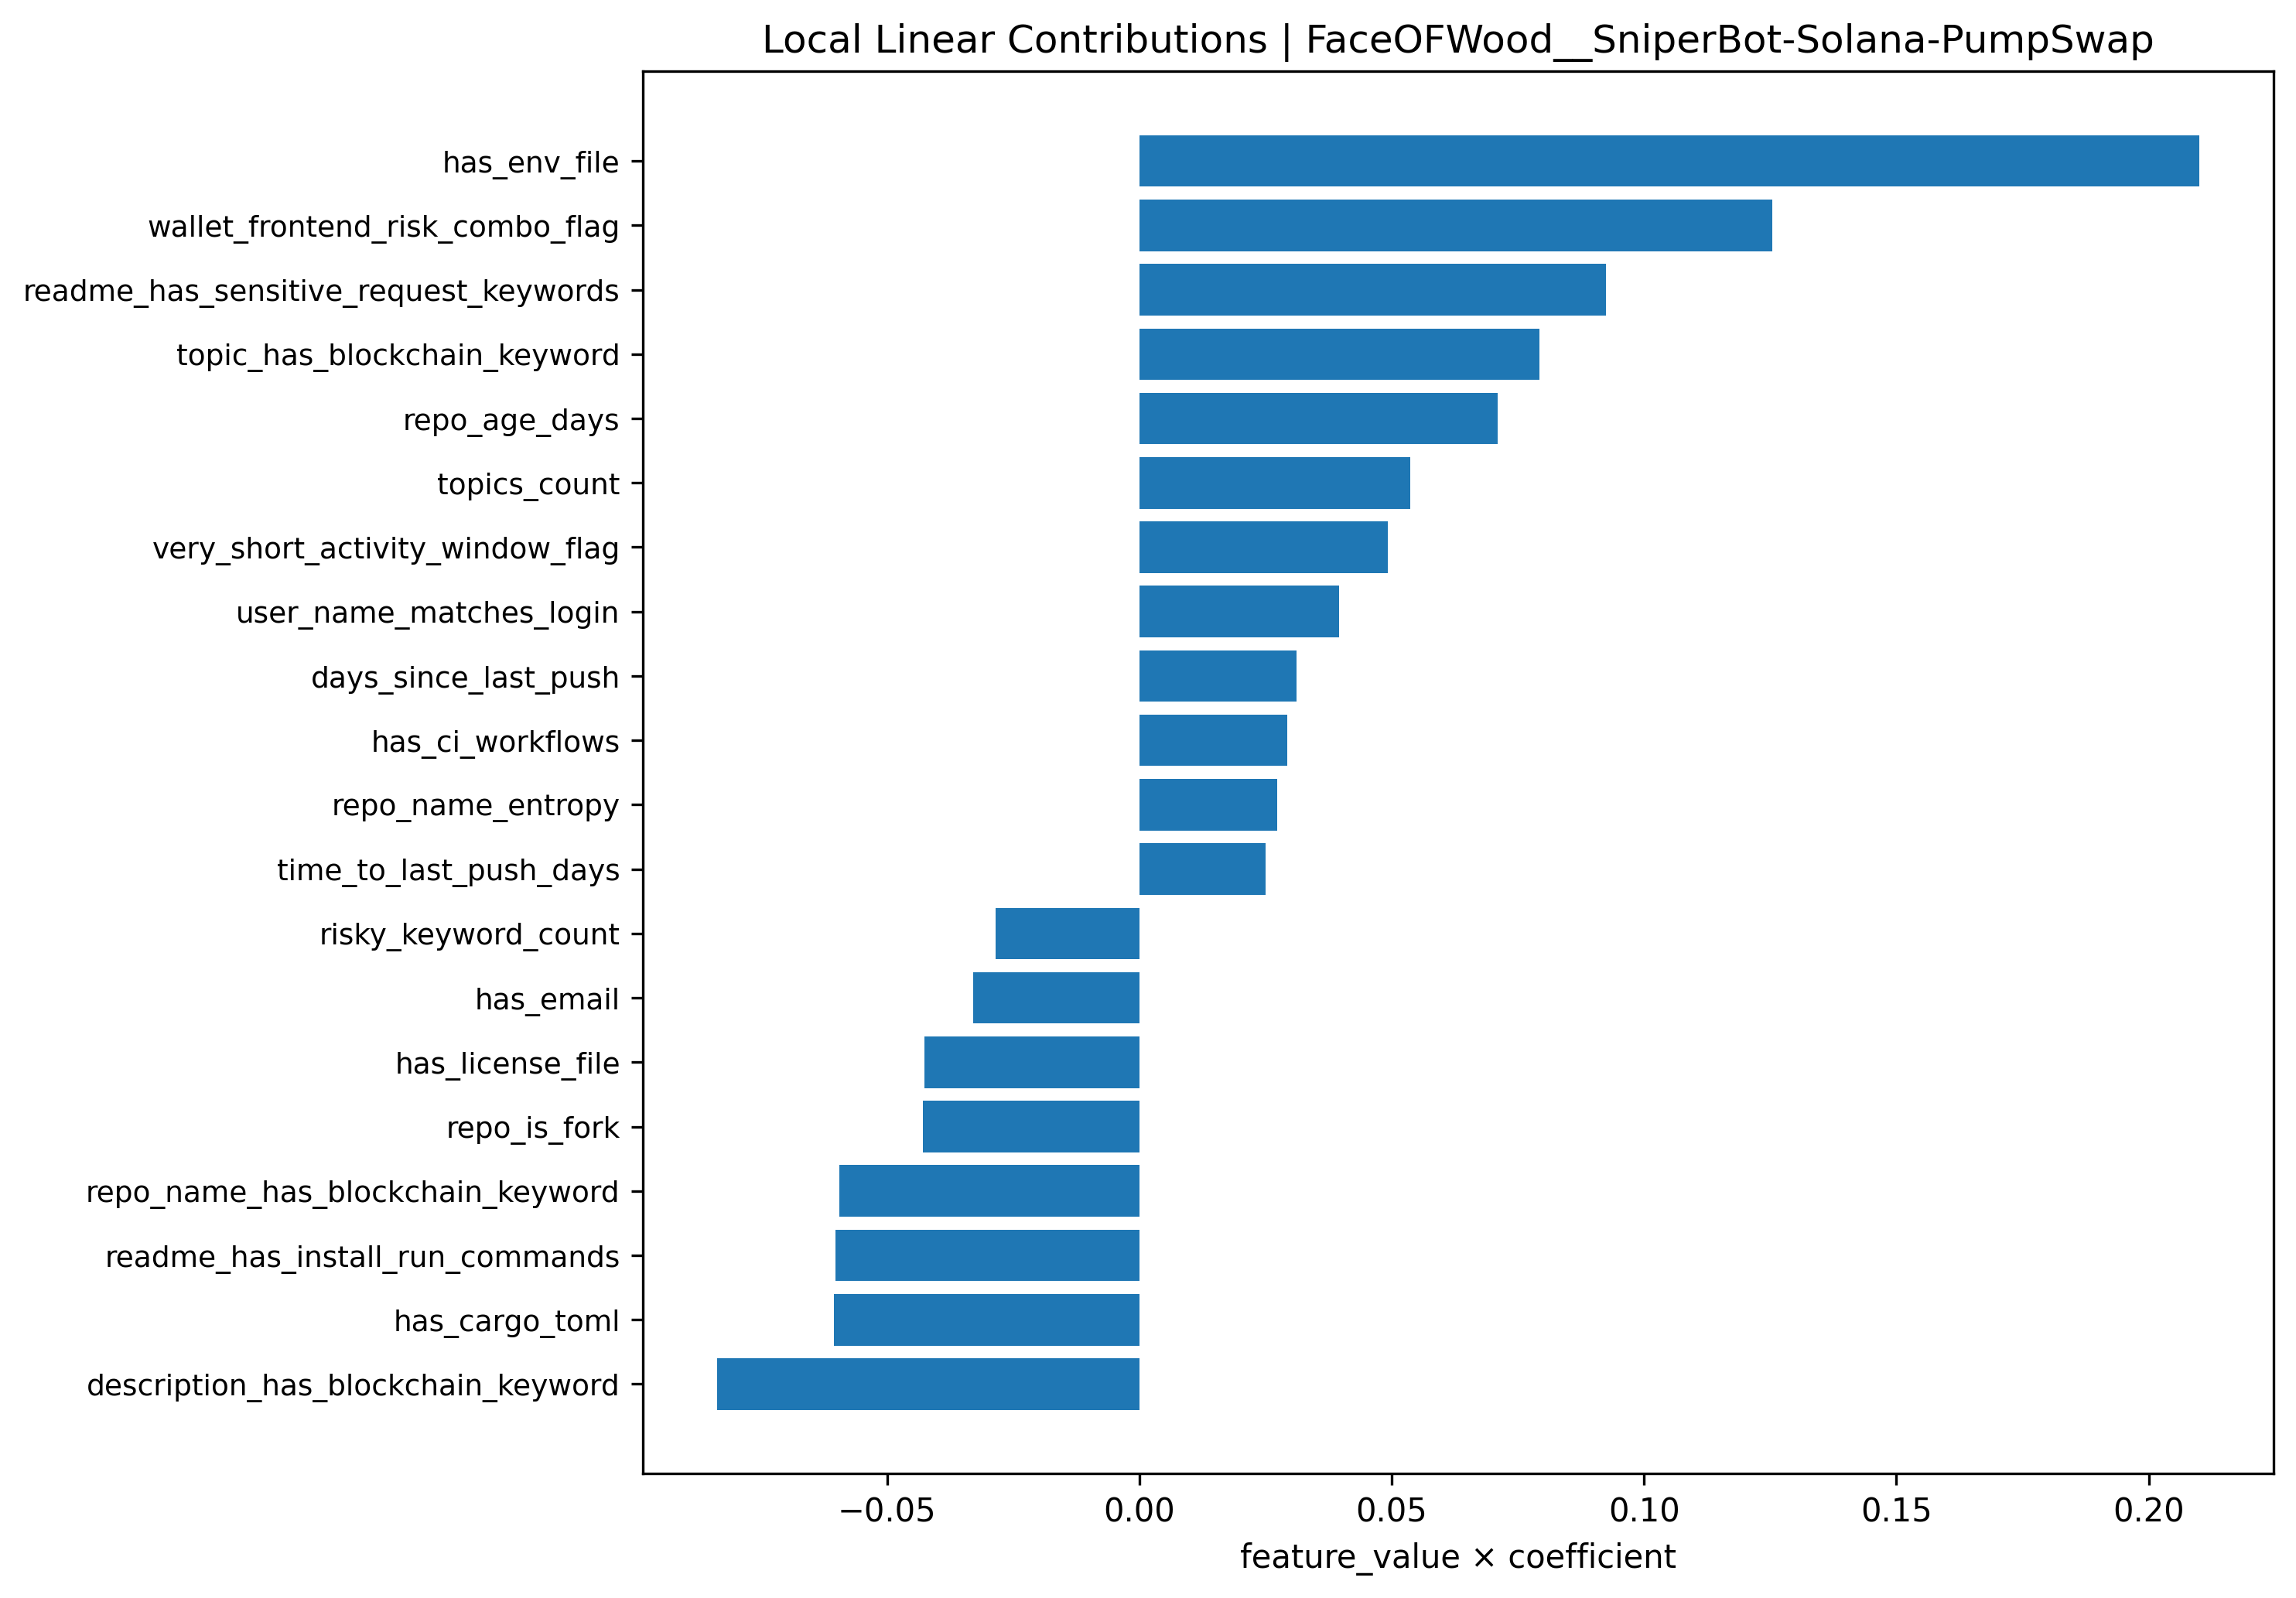

Values plotted in this chart, from the file beside it:
feature, feature_value, coefficient, contribution, abs_contribution
has_env_file, 1.704, 0.1232, 0.21, 0.21
wallet_frontend_risk_combo_flag, 3.099, 0.04046, 0.1254, 0.1254
readme_has_sensitive_request_keywords, 2.013, 0.04595, 0.09249, 0.09249
description_has_blockchain_keyword, 0.5213, -0.1605, -0.08369, 0.08369
topic_has_blockchain_keyword, -1.044, -0.07593, 0.0793, 0.0793
repo_age_days, -0.9691, -0.07325, 0.07098, 0.07098
has_cargo_toml, 3.703, -0.01635, -0.06054, 0.06054
readme_has_install_run_commands, -0.8153, 0.07384, -0.0602, 0.0602
repo_name_has_blockchain_keyword, 0.8828, -0.06735, -0.05946, 0.05946
topics_count, -0.8286, -0.0648, 0.05369, 0.05369
very_short_activity_window_flag, 1.467, 0.03352, 0.04917, 0.04917
repo_is_fork, -0.2307, 0.1859, -0.04291, 0.04291
has_license_file, -1.003, 0.04254, -0.04264, 0.04264
user_name_matches_login, 1.585, 0.02498, 0.03961, 0.03961
has_email, -0.6851, 0.04797, -0.03287, 0.03287
days_since_last_push, -0.6554, -0.04757, 0.03118, 0.03118
has_ci_workflows, -0.5087, -0.05766, 0.02934, 0.02934
risky_keyword_count, 0.7067, -0.04032, -0.02849, 0.02849
repo_name_entropy, 0.89, 0.03067, 0.02729, 0.02729
time_to_last_push_days, -0.5563, -0.04493, 0.025, 0.025
